Photos from the image-classification dataset "dataset" in the GitHub repository An0jin/ToneiverseLinux. Its 4 classes are: autumn warm, spring warm, summer cool, winter cool.

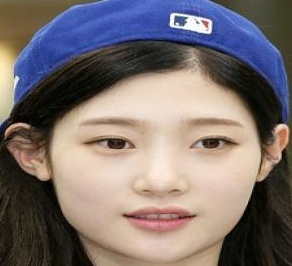
Label: summer cool

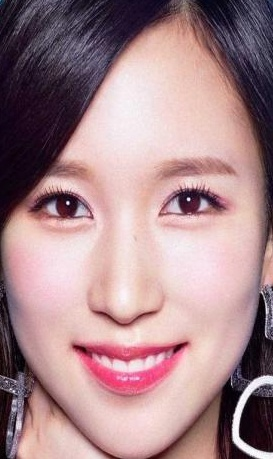
Label: winter cool

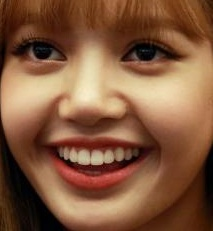
Label: autumn warm

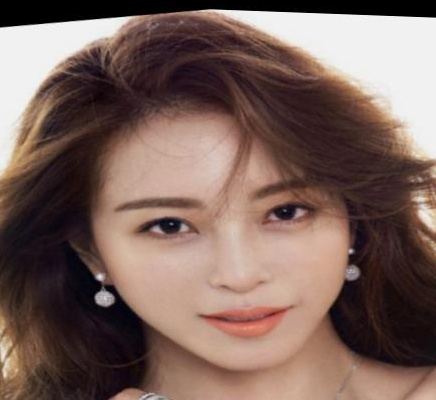
Label: autumn warm

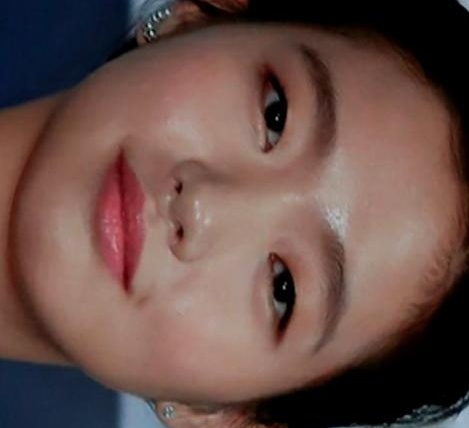
Label: summer cool

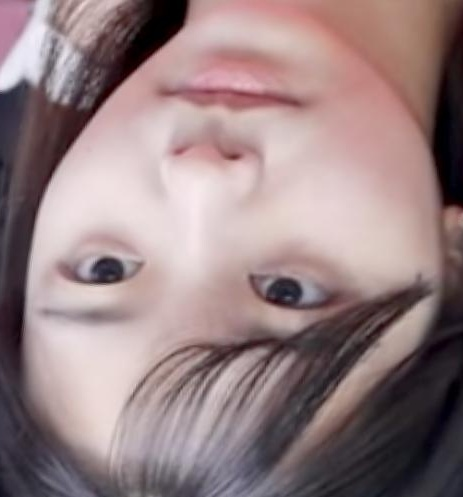
Label: spring warm
